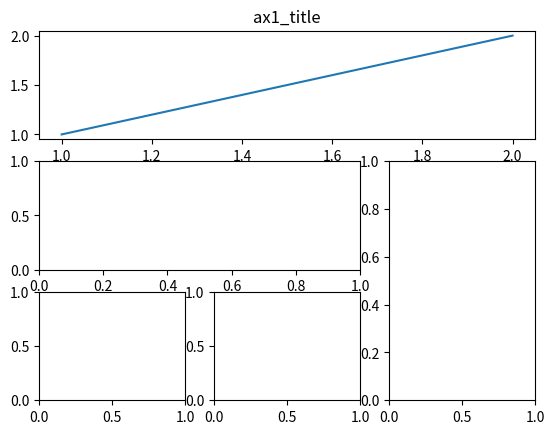

Source code (Python):
#coding:utf8
# 绘制子图
import numpy as np
import matplotlib.pyplot as plt
import matplotlib.gridspec as gridspec

plt.figure()

# 创建一个3*3大小的子图格，该子图的起始位置为(0,0) 列跨度为3 行跨度为1
ax1 = plt.subplot2grid((3,3),(0,0),colspan=3,rowspan=1)
ax1.plot([1,2],[1,2])
ax1.set_title('ax1_title')

# 创建一个3*3大小的子图格，该子图的起始位置为(1,0) 列跨度为2
ax2 = plt.subplot2grid((3,3),(1,0),colspan=2,)
ax3 = plt.subplot2grid((3,3),(1,2),rowspan=2,)
ax4 = plt.subplot2grid((3,3),(2,0),)
ax5 = plt.subplot2grid((3,3),(2,1),)

plt.show()




